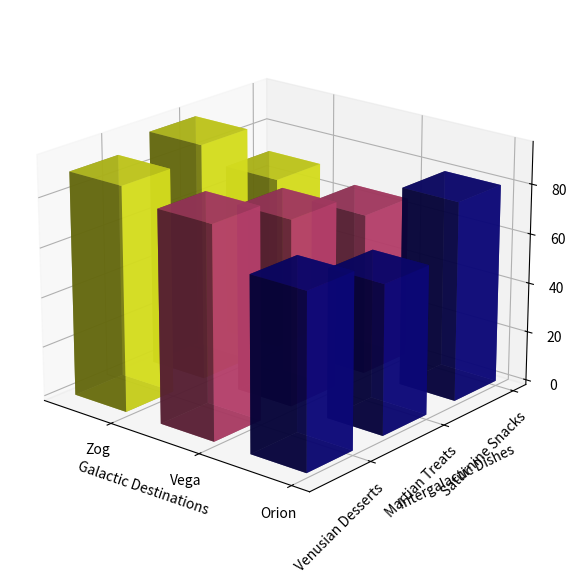

This chart was generated by the following Python code:
import numpy as np
import matplotlib.pyplot as plt
from mpl_toolkits.mplot3d import Axes3D

planets = ['Orion', 'Vega', 'Zog']
cuisines = ['Saturnine Snacks', 'Martian Treats', 'Venusian Desserts']

popularity_scores = np.array([
    [80, 65, 70],
    [60, 75, 95],
    [70, 85, 90],
])

fig = plt.figure(figsize=(10, 7))
ax = fig.add_subplot(111, projection='3d')

xpos, ypos = np.meshgrid(np.arange(len(planets)), np.arange(len(cuisines)), indexing="ij")
xpos = xpos.flatten()
ypos = ypos.flatten()
zpos = np.zeros_like(xpos)

dx = dy = 0.6
dz = popularity_scores.flatten()

colors = plt.cm.plasma(np.linspace(0, 1, len(cuisines)))

for i, (planet, score_row) in enumerate(zip(planets, popularity_scores)):
    ax.bar3d(xpos[i::len(planets)], ypos[i::len(planets)], zpos[i::len(planets)], dx, dy, score_row, color=colors, alpha=0.8)

ax.set_xticks(np.arange(len(planets)))
ax.set_yticks(np.arange(len(cuisines)))
ax.set_xticklabels(planets)
ax.set_yticklabels(cuisines, rotation=45, ha='right')
ax.set_xlabel('Galactic Destinations')
ax.set_ylabel('Intergalactic Dishes')
ax.set_zlabel('Flavor Score (0 - 100)')

ax.view_init(elev=20, azim=130)

plt.tight_layout()
plt.show()
